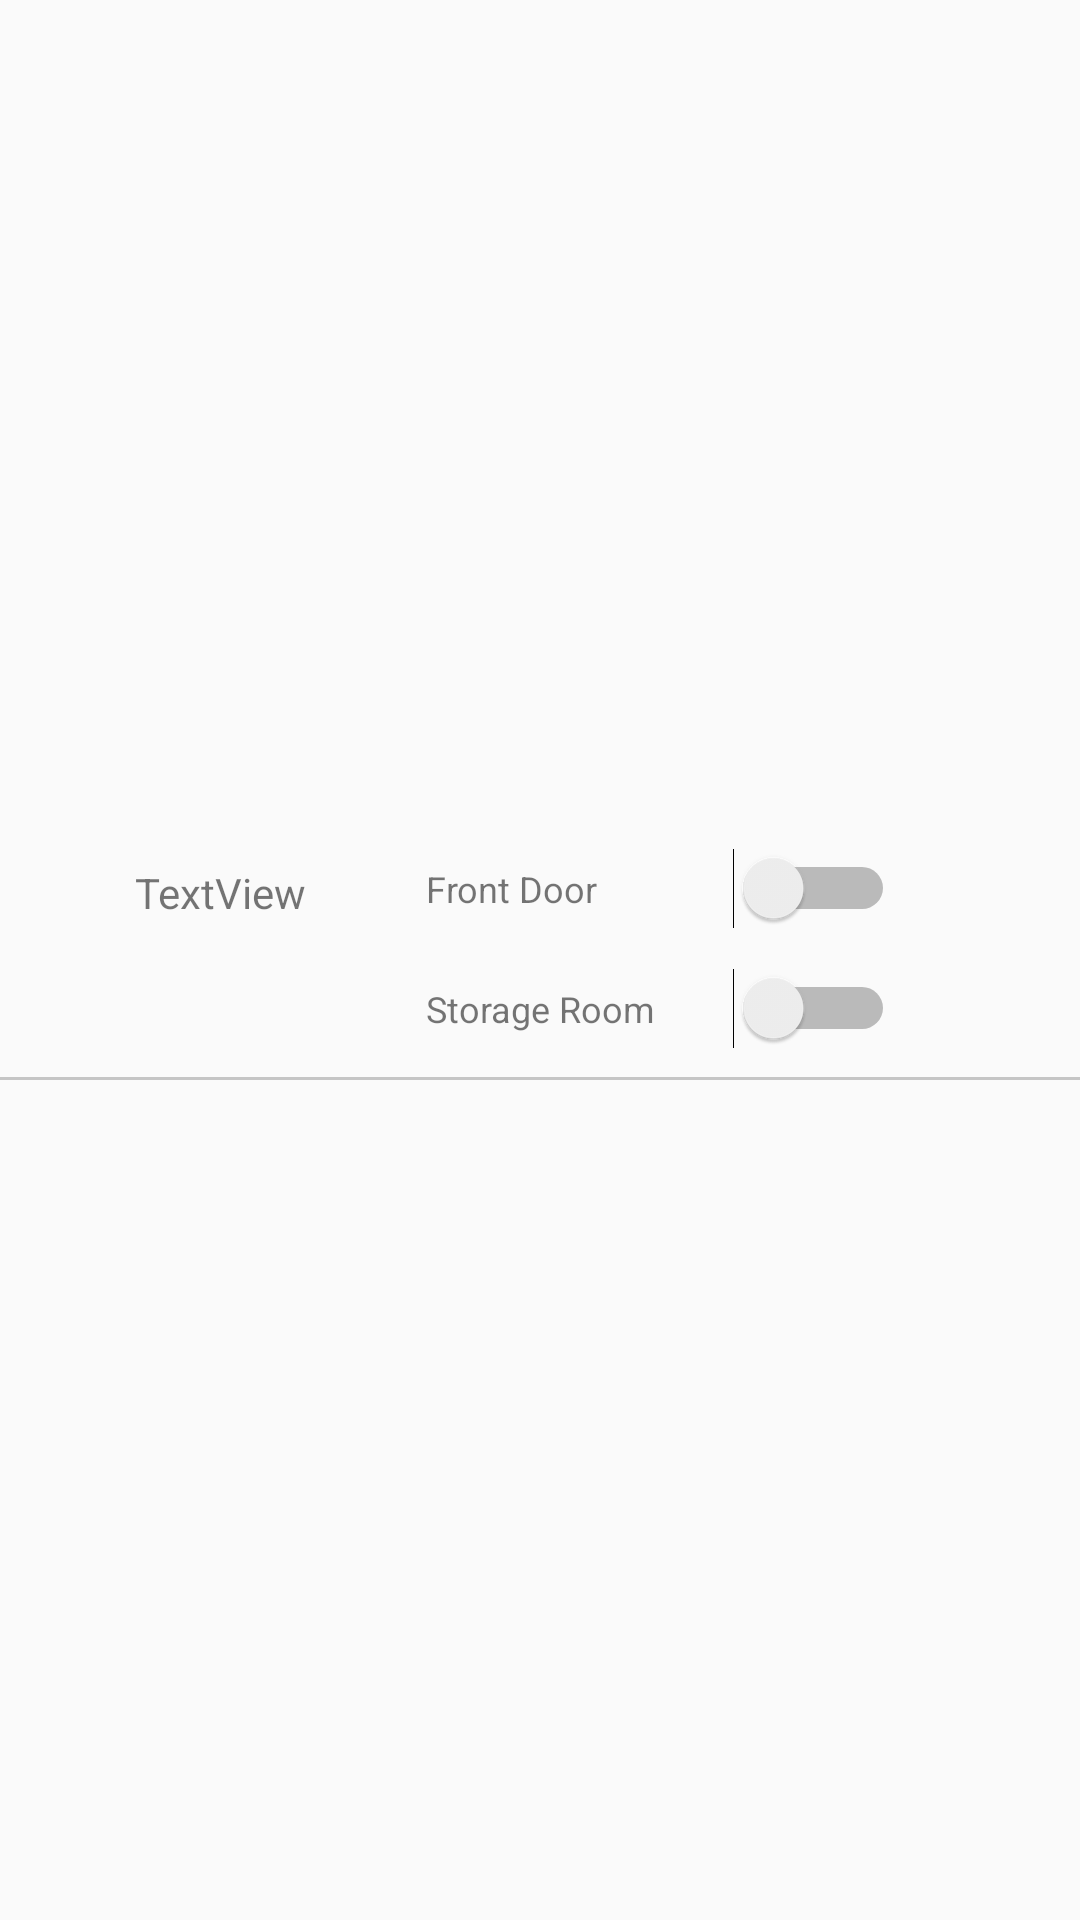

Layout XML and referenced resources for this Android screen:
<!-- AndroidManifest.xml: application theme AppTheme -->
<!-- res/layout/user_list_item.xml -->
<?xml version="1.0" encoding="utf-8"?>
<androidx.constraintlayout.widget.ConstraintLayout xmlns:android="http://schemas.android.com/apk/res/android"
    xmlns:app="http://schemas.android.com/apk/res-auto"
    xmlns:tools="http://schemas.android.com/tools"
    android:id="@+id/ConstrainLayout"
    android:layout_width="match_parent"
    android:layout_height="wrap_content"
    android:orientation="vertical">

    <View
        android:id="@+id/view"
        android:layout_width="wrap_content"
        android:layout_height="80dp"
        android:background="@drawable/employee_item_line"
        app:layout_constraintBottom_toBottomOf="parent"
        app:layout_constraintEnd_toEndOf="parent"
        app:layout_constraintStart_toStartOf="parent"
        app:layout_constraintTop_toTopOf="parent" />

    <Switch
        android:id="@+id/employeeSwitchStorageRoom"
        android:layout_width="wrap_content"
        android:layout_height="wrap_content"
        android:textOff="No Access"
        android:textOn="Access"
        app:layout_constraintBottom_toBottomOf="@+id/employeeTextStorageRoom"
        app:layout_constraintEnd_toEndOf="@+id/employeeSwitchFrontDoor"
        app:layout_constraintStart_toStartOf="@+id/employeeSwitchFrontDoor"
        app:layout_constraintTop_toTopOf="@+id/employeeTextStorageRoom" />

    <Switch
        android:id="@+id/employeeSwitchFrontDoor"
        android:layout_width="wrap_content"
        android:layout_height="wrap_content"
        android:layout_marginStart="45dp"
        android:textOff="No Access"
        android:textOn="Access"
        app:layout_constraintBottom_toBottomOf="@+id/employeeTextFrontDoor"
        app:layout_constraintStart_toEndOf="@+id/employeeTextFrontDoor"
        app:layout_constraintTop_toTopOf="@+id/employeeTextFrontDoor" />

    <TextView
        android:id="@+id/employeeTextStorageRoom"
        android:layout_width="wrap_content"
        android:layout_height="wrap_content"
        android:layout_marginTop="24dp"
        android:text="@string/storage_room"
        android:textSize="12sp"
        app:layout_constraintStart_toStartOf="@+id/employeeTextFrontDoor"
        app:layout_constraintTop_toBottomOf="@+id/employeeTextFrontDoor" />

    <TextView
        android:id="@+id/employeeTextFrontDoor"
        android:layout_width="0dp"
        android:layout_height="16dp"
        android:layout_marginStart="40dp"
        android:text="@string/front_door"
        android:textSize="12sp"
        app:layout_constraintBottom_toBottomOf="@+id/employeeTextUser"
        app:layout_constraintStart_toEndOf="@+id/employeeTextUser"
        app:layout_constraintTop_toTopOf="@+id/employeeTextUser"
        app:layout_constraintVertical_bias="0.0" />

    <TextView
        android:id="@+id/employeeTextUser"
        android:layout_width="wrap_content"
        android:layout_height="wrap_content"
        android:layout_marginStart="45dp"
        android:layout_marginTop="8dp"
        android:text="TextView"
        app:layout_constraintStart_toStartOf="parent"
        app:layout_constraintTop_toTopOf="@+id/view" />
</androidx.constraintlayout.widget.ConstraintLayout>
<!-- resources referenced by this layout -->
<resources>
  <!-- drawable employee_item_line (drawable) -->
  <?xml version="1.0" encoding="utf-8"?>
  <layer-list xmlns:android="http://schemas.android.com/apk/res/android">
      <item
          android:top="-6dp"
          android:left="-6dp"
          android:right="-6dp"
          android:bottom="0dp">
  
          <shape android:shape="rectangle">
              <stroke
                  android:width="1dp"
                  android:color="@color/colorGrey"/>
          </shape>
      </item>
  </layer-list>
  <string name="front_door">Front Door</string>
  <string name="storage_room">Storage Room</string>
  <style name="AppTheme" parent="Theme.AppCompat.Light.NoActionBar">
          <item name="colorPrimary">@color/colorPrimary</item>
          <item name="colorPrimaryDark">@color/colorPrimaryDark</item>
          <item name="colorAccent">@color/colorAccent</item>
      </style>
  <color name="colorGrey">#C5C5C5</color>
  <color name="colorPrimary">#008577</color>
  <color name="colorPrimaryDark">#00574B</color>
  <color name="colorAccent">#D81B60</color>
</resources>
